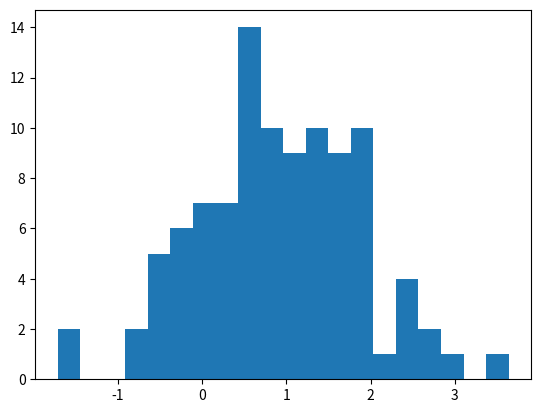

Generate this figure with matplotlib:
import matplotlib.pyplot as plt
import numpy as np

arr = np.random.normal(1, 1, size=100)
fig, ax = plt.subplots()
ax.hist(arr, bins=20)
plt.show()